Image classification data set "roi_masks" (Edgar-Del/brain_watermark on GitHub). Class labels (4): glioma, meningioma, no tumor, pituitary tumor.

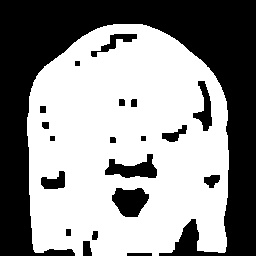
Label: pituitary tumor

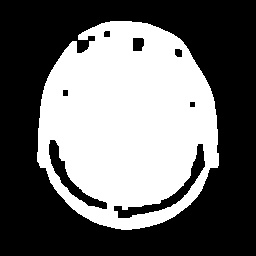
Label: glioma

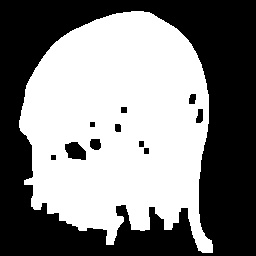
Label: meningioma

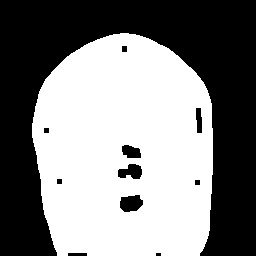
Label: glioma

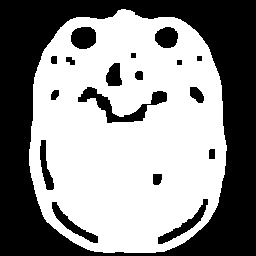
Label: pituitary tumor

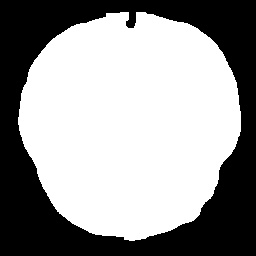
Label: no tumor
